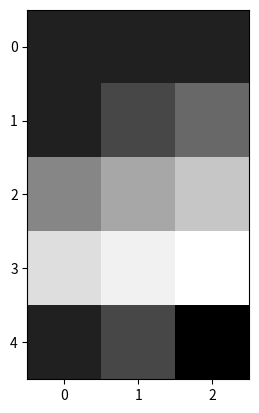

This figure's Python source:
import matplotlib.pyplot as plt

CV_array = [[1, 2, 3], [4, 5, 6],[7, 8, 9], [1, 2, 0]]

CV_array.insert(0,[1]*3)

plt.imshow(CV_array, cmap=plt.cm.Greys_r)

plt.show()